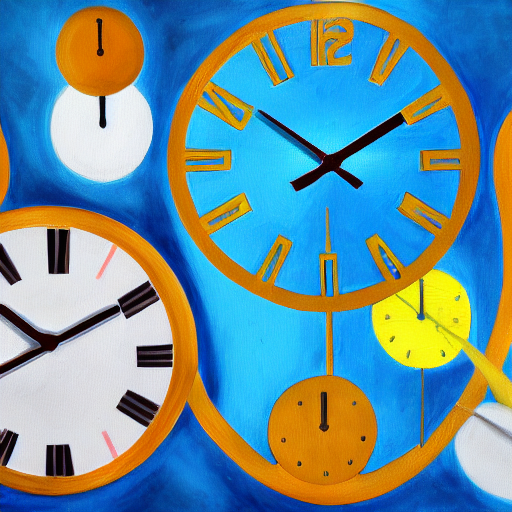
Generation parameters embedded in this image by AUTOMATIC1111 Stable Diffusion web UI or a fork of it (Forge, ...) (PNG 'parameters' text chunk):
an abstract painting of clocks and time
Steps: 20, Sampler: DPM++ 2S a Karras, CFG scale: 7, Seed: 389345882, Size: 512x512, Model hash: fe4efff1e1, Model: sd-v1-4